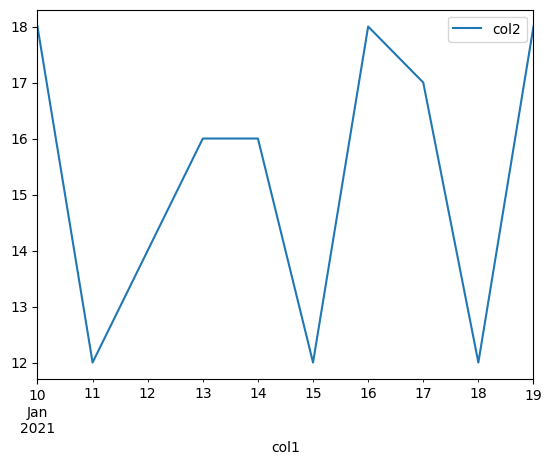

The matplotlib source for this figure:
import matplotlib.pyplot as plt
import pandas as pd
import numpy as np

# mpl.rcParams['font.sans-serif'] = ['SimHei']
plt.rcParams['font.sans-serif'] = ['Microsoft YaHei']  # 指定默认字体：解决plot不能显示中文问题
plt.rcParams['axes.unicode_minus'] = False  # 解决保存图像是负号'-'显示为方块的问题

index = [i for i in range(2, 12)]
print(index)
col1 = pd.date_range('2021-01-10', '2021-01-19')
col2 = np.random.randint(11, 20, 10)
data = pd.DataFrame({'col1': col1, 'col2': col2}, index=index)
print(data)
data.plot('col1', 'col2')
plt.show()
print(data.sample(n=2, axis=1))
